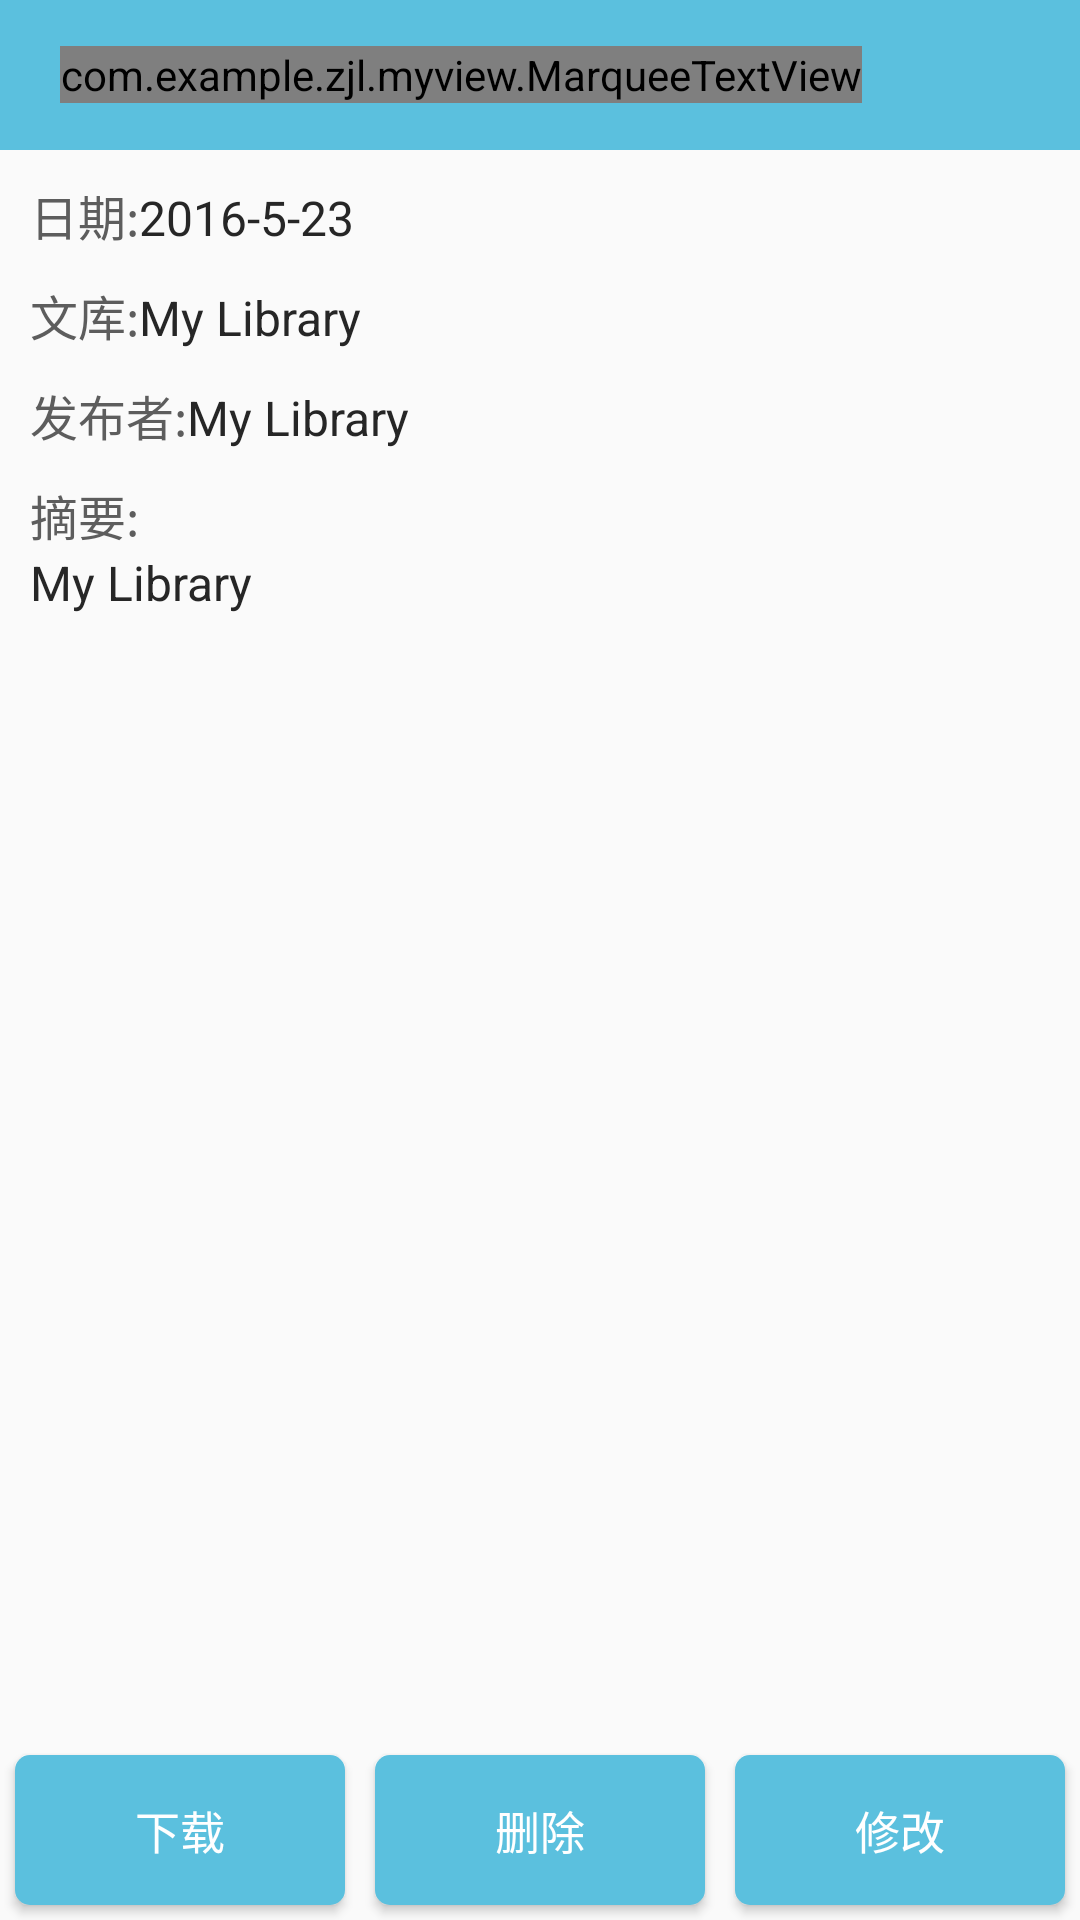

This screen was rendered from an Android layout file. Write that file and the resources it references.
<!-- AndroidManifest.xml: application theme AppTheme -->
<!-- res/layout/activity_browser_one.xml -->
<?xml version="1.0" encoding="utf-8"?>
<RelativeLayout xmlns:android="http://schemas.android.com/apk/res/android"
    android:layout_width="match_parent"
    android:layout_height="match_parent"
    >

    <include
        android:id="@+id/top_bar"
        layout="@layout/top_bar"/>

    <ScrollView
        android:layout_width="match_parent"
        android:layout_height="wrap_content"
        android:layout_marginBottom="50dp"
        android:layout_below="@+id/top_bar"
        >
        <LinearLayout
            android:layout_width="match_parent"
            android:layout_height="wrap_content"
            android:layout_margin="5dp"
            android:orientation="vertical"
            >

            <LinearLayout
                android:layout_width="match_parent"
                android:layout_height="match_parent"
                android:orientation="horizontal"
                android:padding="5dp"
                >
                <TextView
                    android:layout_width="wrap_content"
                    android:layout_height="wrap_content"
                    android:text="日期:"
                    style="@style/TextHH1"/>
                <TextView
                    android:id="@+id/show_date_text_view"
                    android:layout_width="match_parent"
                    android:layout_height="wrap_content"
                    style="@style/TextH1"
                    android:text="2016-5-23"/>
            </LinearLayout>
            <LinearLayout
                android:layout_width="match_parent"
                android:layout_height="match_parent"
                android:orientation="horizontal"
                android:padding="5dp"
                >
                <TextView
                    android:layout_width="wrap_content"
                    android:layout_height="wrap_content"
                    android:text="文库:"
                    style="@style/TextHH1"/>
                <TextView
                    android:id="@+id/show_library_text_view"
                    android:layout_width="match_parent"
                    android:layout_height="wrap_content"
                    android:text="@string/app_name"
                    style="@style/TextH1"
                   />
            </LinearLayout>
            <LinearLayout
                android:layout_width="match_parent"
                android:layout_height="match_parent"
                android:orientation="horizontal"
                android:padding="5dp"
                >
                <TextView
                    android:layout_width="wrap_content"
                    android:layout_height="wrap_content"
                    android:text="发布者:"
                    style="@style/TextHH1"/>
                <TextView
                    android:id="@+id/show_author_text_view"
                    android:layout_width="match_parent"
                    android:layout_height="wrap_content"
                    android:text="@string/app_name"
                    style="@style/TextH1"
                    />
            </LinearLayout>
            <LinearLayout
                android:layout_width="match_parent"
                android:layout_height="match_parent"
                android:orientation="vertical"
                android:padding="5dp"
                >
                <TextView
                    android:layout_width="wrap_content"
                    android:layout_height="wrap_content"
                    android:text="摘要:"
                    style="@style/TextHH1"/>
                <TextView
                    android:id="@+id/show_docabstract_text_view"
                    android:layout_width="match_parent"
                    android:layout_height="wrap_content"
                    android:text="@string/app_name"
                    style="@style/TextH1"
                    />
            </LinearLayout>
        </LinearLayout>
    </ScrollView>

    <LinearLayout
        android:orientation="vertical"
        android:layout_width="match_parent"
        android:layout_height="wrap_content"
        android:layout_alignParentBottom="true"
        >
        <RelativeLayout
            android:id="@+id/progress_info_layout"
            android:layout_width="match_parent"
            android:layout_height="wrap_content"
            android:visibility="gone"
            >
            <ProgressBar
                android:id="@+id/download_progressBar"
                style="?android:attr/progressBarStyleHorizontal"
                android:layout_width="match_parent"
                android:layout_height="wrap_content"
                android:max="100"
                android:progress="0"
                />
            <TextView
                android:id="@+id/download_progress_tv"
                android:layout_width="wrap_content"
                android:layout_height="wrap_content"
                android:layout_below="@+id/download_progressBar"
                style="@style/TextH3"
                android:text="0 %"/>
        </RelativeLayout>

        <LinearLayout
            android:layout_width="match_parent"
            android:layout_height="wrap_content"
            android:orientation="horizontal"
            >
            <Button
                android:id="@+id/download_btn"
                style="@style/INFOButtonStyle"
                android:layout_width="0dp"
                android:layout_height="50dp"
                android:layout_margin="5dp"
                android:text="下载"
                android:layout_weight="1"/>
            <Button
                android:id="@+id/delete_btn"
                android:layout_width="0dp"
                style="@style/INFOButtonStyle"
                android:layout_height="50dp"
                android:layout_margin="5dp"
                android:text="删除"
                android:layout_weight="1"/>
            <Button
                android:id="@+id/modify_btn"
                style="@style/INFOButtonStyle"
                android:layout_width="0dp"
                android:layout_height="50dp"
                android:layout_margin="5dp"
                android:text="修改"
                android:layout_weight="1"/>
        </LinearLayout>

    </LinearLayout>
</RelativeLayout>
<!-- res/layout/top_bar.xml (included above) -->
<?xml version="1.0" encoding="utf-8"?>
<LinearLayout xmlns:android="http://schemas.android.com/apk/res/android"
    android:layout_width="match_parent"
    android:layout_height="50dp"
    android:background="@drawable/top_bar_bg"
    android:orientation="horizontal"
    >

    <ImageView
        android:id="@+id/return_pre_image_View"
        android:layout_width="wrap_content"
        android:layout_height="wrap_content"
        android:layout_gravity="center_vertical"
        android:layout_marginLeft="10dp"
        android:clickable="true"
        android:src="@drawable/return_pre"/>
    <com.example.zjl.myview.MarqueeTextView
        android:id="@+id/show_doc_title_textView"
        android:layout_width="wrap_content"
        android:layout_height="wrap_content"
        android:layout_gravity="center_vertical"
        android:layout_marginLeft="10dp"
        style="@style/TextH1WRITE"
        android:text="@string/app_name"
        android:focusableInTouchMode="true"
        android:singleLine="true"
        android:ellipsize="marquee"
        android:marqueeRepeatLimit="marquee_forever"  />



</LinearLayout>
<!-- resources referenced by this layout -->
<resources>
  <!-- drawable top_bar_bg (drawable) -->
  <?xml version="1.0" encoding="utf-8"?>
  <shape xmlns:android="http://schemas.android.com/apk/res/android">
  
      
      <solid android:color="#5BC0DE"/>
  </shape>
  <string name="app_name">My Library</string>
  <style name="INFOButtonStyle">
          <item name="android:background">@drawable/background_button_info</item>
          <item name="android:textColor">#FFFFFF</item>
          <item name="android:textSize">15sp</item>
      </style>
  <style name="TextH1">
          <item name="android:textColor">@color/text_color_h1</item>
          <item name="android:textSize">16sp</item>
          <item name="android:gravity">center|left</item>
      </style>
  <style name="TextH1WRITE">
          <item name="android:textColor">@color/text_write</item>
          <item name="android:textSize">16sp</item>
          <item name="android:gravity">center|left</item>
      </style>
  <style name="TextH3">
          <item name="android:textColor">@color/text_color_h3</item>
          <item name="android:textSize">11sp</item>
          <item name="android:gravity">center|left</item>
      </style>
  <style name="TextHH1">
          <item name="android:textColor">@color/text_color_h2</item>
          <item name="android:textSize">16sp</item>
          <item name="android:gravity">center|left</item>
      </style>
  <style name="AppTheme" parent="Theme.AppCompat.Light.DarkActionBar">
          
          <item name="colorPrimary">@color/colorPrimary</item>
          <item name="colorPrimaryDark">@color/colorPrimaryDark</item>
          <item name="colorAccent">@color/colorAccent</item>
      </style>
  <!-- drawable background_button_info (drawable) -->
  <?xml version="1.0" encoding="utf-8"?>
  <selector xmlns:android="http://schemas.android.com/apk/res/android" >
      <item android:state_pressed="false" >
          <shape >
              <solid android:color="#5BC0DE"/>
              <corners android:radius="5dp"/>
          </shape>
      </item>
      <item android:state_pressed="true" >
          <shape >
              <corners android:radius="5dp"/>
              <solid android:color="#FF64A1E6"/>
          </shape>
      </item>
  </selector>
  <color name="text_color_h1">#262626</color>
  <color name="text_write">#ffffff</color>
  <color name="text_color_h3">#5D5D5D</color>
  <color name="text_color_h2">#5D5D5D</color>
  <color name="colorPrimary">#3F51B5</color>
  <color name="colorPrimaryDark">#303F9F</color>
  <color name="colorAccent">#FF4081</color>
</resources>
